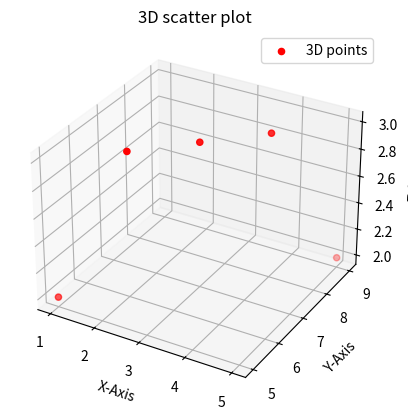

Reproduce this figure in Python.
import matplotlib.pyplot as plt
fig = plt.figure()
ax = fig.add_subplot(111,projection='3d')
x = [1,2,3,4,5]
y = [5,6,7,8,9]
z = [2,3,3,3,2]
ax.scatter(x,y,z,color='r',label='3D points')
ax.set_title("3D scatter plot")
ax.set_xlabel('X-Axis')
ax.set_ylabel("Y-Axis")
ax.set_zlabel("Z-Axis")
plt.legend()
plt.show()
